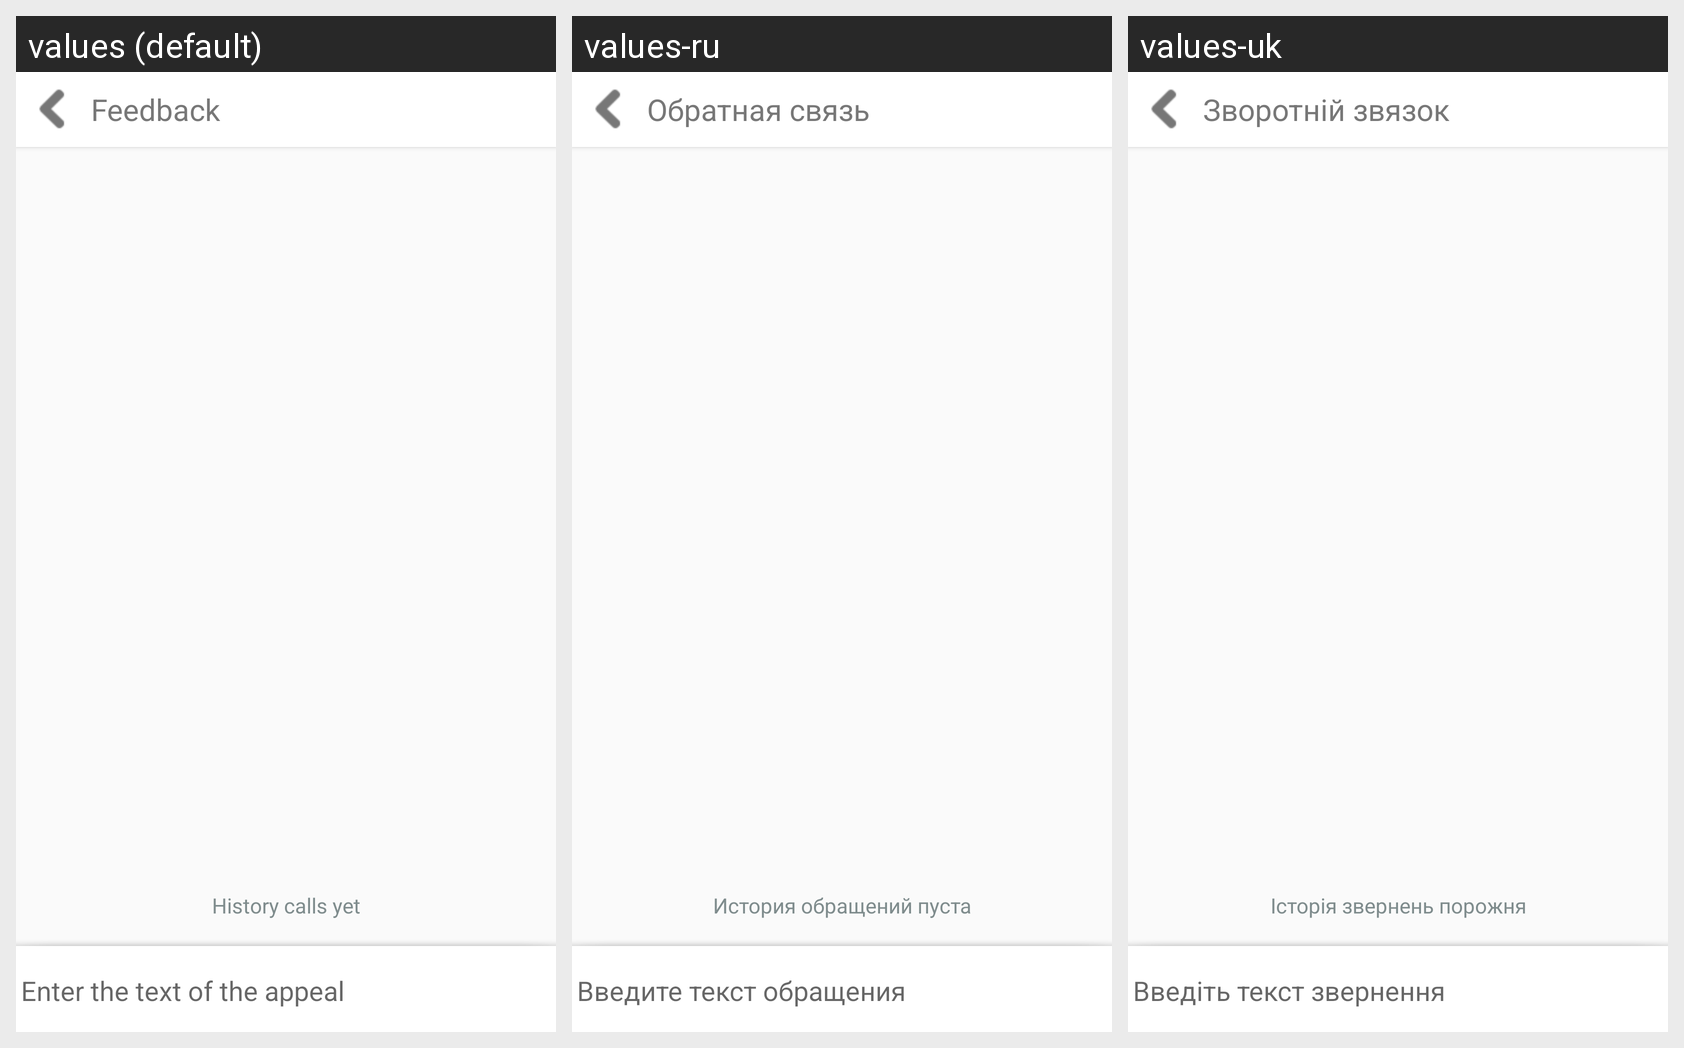

The same Android screen rendered under several of its app's locales, left to right. List the strings drawn on it with the default value and each locale's translation.
Android screen res/layout/activity_incorrect.xml rendered under 3 locales, left to right: values (default), values-ru, values-uk. Device: Nexus 5 (rendered at 1080×1920; each locale shown at half size, 540×960, under a caption strip naming it); theme AppTheme.
Strings drawn on this screen, with the default value and each locale's value (text and hints the layout hard-codes, and strings that could not be matched under every locale, appear in the picture but are not listed):

incorrect_title
  values: Feedback
  values-ru: Обратная связь
  values-uk: Зворотній звязок

incoorect_not_found
  values: History calls yet
  values-ru: История обращений пуста
  values-uk: Історія звернень порожня

incorrect_hint
  values: Enter the text of the appeal
  values-ru: Введите текст обращения
  values-uk: Введіть текст звернення
